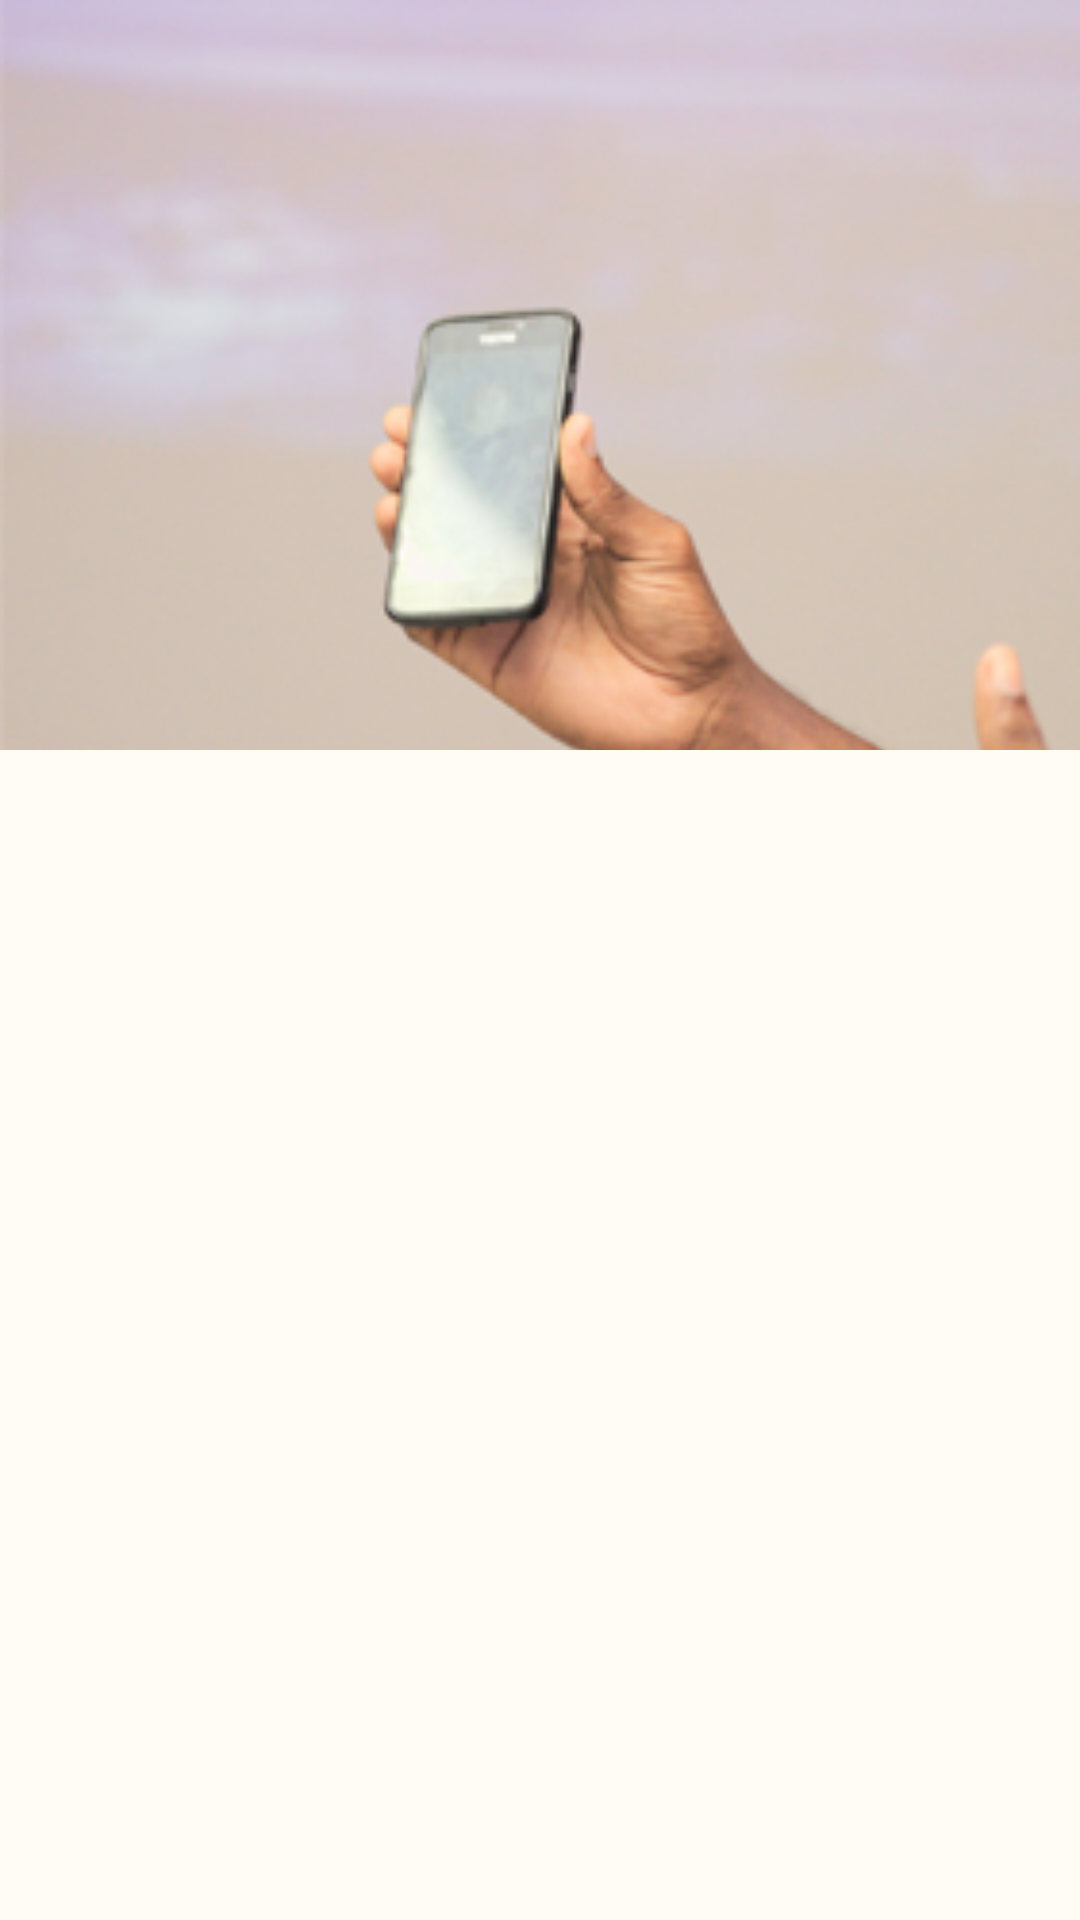

Write the Android layout XML for this screen, with the resource values it uses.
<!-- AndroidManifest.xml: application theme AppTheme -->
<!-- res/layout/activity_contents_service.xml -->
<android.support.design.widget.CoordinatorLayout xmlns:android="http://schemas.android.com/apk/res/android"
    xmlns:app="http://schemas.android.com/apk/res-auto"
    android:layout_width="match_parent"
    android:layout_height="match_parent"
    android:background="#fffcf6"
    android:fitsSystemWindows="true">

    <android.support.design.widget.AppBarLayout
        android:id="@+id/app_bar_layout"
        android:layout_width="match_parent"
        android:layout_height="wrap_content"
        android:fitsSystemWindows="true"
        android:theme="@style/ThemeOverlay.AppCompat.Dark.ActionBar">

        <android.support.design.widget.CollapsingToolbarLayout
            android:id="@+id/collapsing_toolbar"
            android:layout_width="match_parent"
            android:layout_height="match_parent"
            android:fitsSystemWindows="true"
            app:contentScrim="?attr/colorPrimary"
            app:expandedTitleMarginEnd="64dp"
            app:expandedTitleMarginStart="48dp"
            app:layout_scrollFlags="scroll|exitUntilCollapsed">

            <ImageView
                android:id="@+id/image"
                android:layout_width="match_parent"
                android:layout_height="250dp"
                android:background="#007f70"
                android:fitsSystemWindows="true"
                android:orientation="vertical"
                android:scaleType="centerCrop"
                android:src="@drawable/welcome"
                app:layout_collapseMode="parallax">

            </ImageView>

            <android.support.v7.widget.Toolbar
                android:id="@+id/toolbar"
                android:layout_width="match_parent"
                android:layout_height="?attr/actionBarSize"
                app:layout_collapseMode="pin"
                app:popupTheme="@style/ThemeOverlay.AppCompat.Light" />

        </android.support.design.widget.CollapsingToolbarLayout>

    </android.support.design.widget.AppBarLayout>

    <android.support.v4.widget.NestedScrollView
        android:id="@+id/scroll"
        android:layout_width="match_parent"
        android:layout_height="wrap_content"
        android:clipToPadding="false"
        app:layout_behavior="@string/appbar_scrolling_view_behavior">

        <android.support.v7.widget.CardView
            android:layout_width="wrap_content"
            android:layout_height="wrap_content">

            <LinearLayout
                android:layout_width="wrap_content"
                android:layout_height="wrap_content">

                <android.support.v7.widget.RecyclerView
                    android:id="@+id/list"
                    android:layout_width="match_parent"
                    android:layout_height="380dp"
                    android:layout_weight="8.50"
                    android:fadeScrollbars="true"
                    android:fadingEdge="vertical"
                    android:scrollIndicators="bottom"
                    android:smoothScrollbar="true" />
            </LinearLayout>
        </android.support.v7.widget.CardView>

    </android.support.v4.widget.NestedScrollView>

</android.support.design.widget.CoordinatorLayout>
<!-- resources referenced by this layout -->
<resources>
  <!-- drawable welcome: png bitmap (drawable, 88748 bytes) -->
  <style name="AppTheme" parent="Theme.AppCompat.Light.DarkActionBar">
          
          <item name="colorPrimary">@color/colorPrimary</item>
          <item name="colorPrimaryDark">@color/colorPrimaryDark</item>
          <item name="colorAccent">@color/colorAccent</item>
      </style>
  <color name="colorPrimary">#F44336</color>
  <color name="colorPrimaryDark">#D32F2F</color>
  <color name="colorAccent">#303F9F</color>
</resources>
